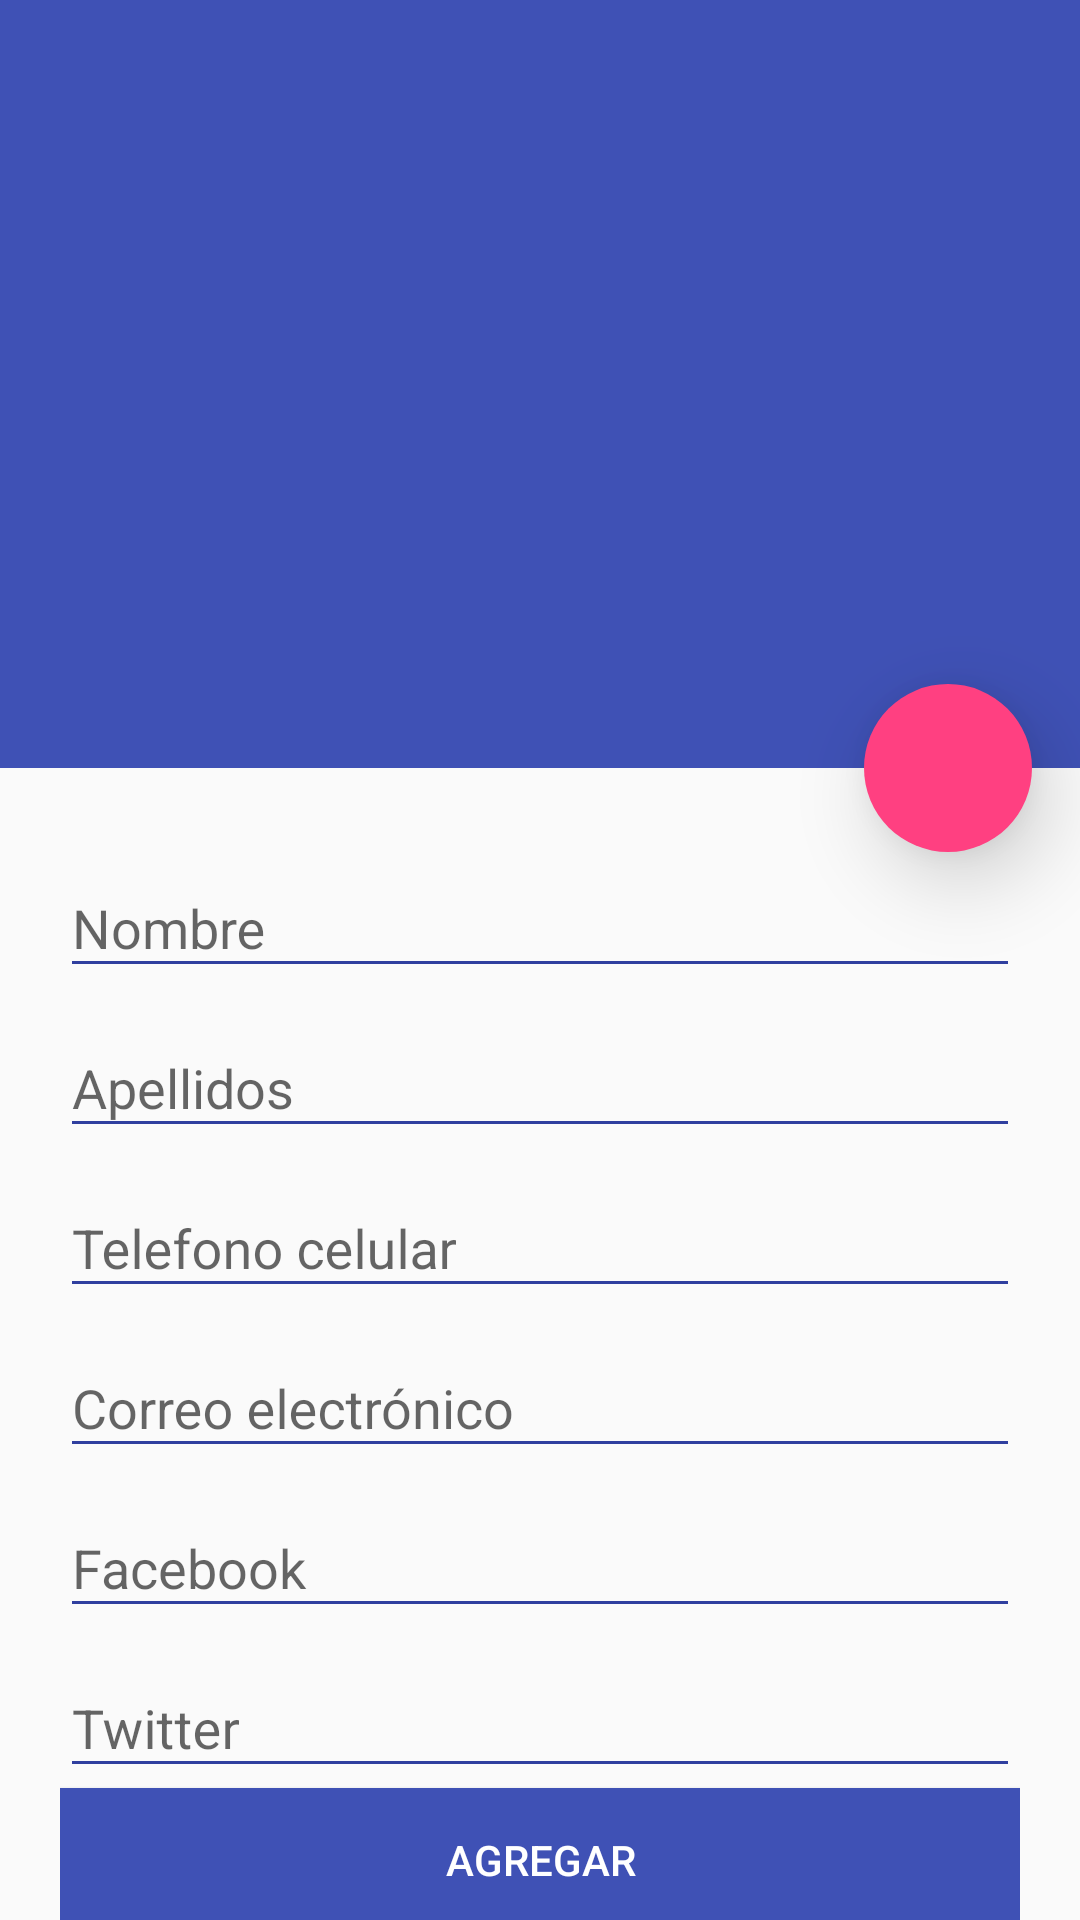

Here is an Android app screen rendered from its layout file. Give the layout XML and the strings, colors and styles it references.
<!-- AndroidManifest.xml: application theme AppTheme -->
<!-- res/layout/activity_add_contact.xml -->
<?xml version="1.0" encoding="utf-8"?>
<android.support.design.widget.CoordinatorLayout xmlns:android="http://schemas.android.com/apk/res/android"
    xmlns:app="http://schemas.android.com/apk/res-auto"
    xmlns:tools="http://schemas.android.com/tools"
    android:layout_width="match_parent"
    android:layout_height="match_parent"
    android:fitsSystemWindows="true"
    tools:context="com.xor503.agenda.addcontact.ui.AddContactActivity">

    <android.support.v4.widget.NestedScrollView
        android:id="@+id/scroll"
        android:layout_width="match_parent"
        android:layout_height="match_parent"
        android:layout_below="@+id/app_bar"
        app:layout_behavior="@string/appbar_scrolling_view_behavior">
        <LinearLayout
            android:layout_width="match_parent"
            android:layout_height="match_parent"
            android:orientation="vertical"
            android:padding="20dp"
            >
            <android.support.design.widget.TextInputLayout
                android:layout_width="match_parent"
                android:layout_height="wrap_content"
                android:id="@+id/layoutName"
                app:hintTextAppearance="@style/AppTheme.FloatingLabel"
                android:hint="@string/addcontact.name.message"
                >
                <android.support.design.widget.TextInputEditText
                    android:layout_width="match_parent"
                    android:layout_height="wrap_content"
                    android:maxLines="1"
                    android:inputType="textPersonName"
                    android:id="@+id/txtName"
                    android:theme="@style/AppTheme.EditText"
                    >
                </android.support.design.widget.TextInputEditText>
            </android.support.design.widget.TextInputLayout>
            <android.support.design.widget.TextInputLayout
                android:layout_width="match_parent"
                android:layout_height="wrap_content"
                android:id="@+id/layoutLastName"
                app:hintTextAppearance="@style/AppTheme.FloatingLabel"
                android:layout_below="@+id/layoutName"
                android:hint="@string/addcontact.lastname.message"
                >
                <android.support.design.widget.TextInputEditText
                    android:layout_width="match_parent"
                    android:layout_height="wrap_content"
                    android:maxLines="1"
                    android:inputType="textPersonName"
                    android:id="@+id/txtLastName"
                    android:theme="@style/AppTheme.EditText"
                    >
                </android.support.design.widget.TextInputEditText>
            </android.support.design.widget.TextInputLayout>
            <android.support.design.widget.TextInputLayout
                android:layout_width="match_parent"
                android:layout_height="wrap_content"
                android:id="@+id/layoutPhone"
                app:hintTextAppearance="@style/AppTheme.FloatingLabel"
                android:layout_below="@+id/layoutLastName"
                android:hint="@string/addcontact.phone.message"
                >
                <android.support.design.widget.TextInputEditText
                    android:layout_width="match_parent"
                    android:layout_height="wrap_content"
                    android:maxLines="1"
                    android:inputType="phone"
                    android:id="@+id/txtPhone"
                    android:theme="@style/AppTheme.EditText"
                    >
                </android.support.design.widget.TextInputEditText>
            </android.support.design.widget.TextInputLayout>
            <android.support.design.widget.TextInputLayout
                android:layout_width="match_parent"
                android:layout_height="wrap_content"
                android:id="@+id/layoutEmail"
                app:hintTextAppearance="@style/AppTheme.FloatingLabel"
                android:layout_below="@+id/layoutPhone"
                android:hint="@string/addcontact.email.message"
                >
                <android.support.design.widget.TextInputEditText
                    android:layout_width="match_parent"
                    android:layout_height="wrap_content"
                    android:maxLines="1"
                    android:inputType="textEmailAddress"
                    android:id="@+id/txtEmail"
                    android:theme="@style/AppTheme.EditText"
                    >
                </android.support.design.widget.TextInputEditText>
            </android.support.design.widget.TextInputLayout>
            <android.support.design.widget.TextInputLayout
                android:layout_width="match_parent"
                android:layout_height="wrap_content"
                android:id="@+id/layoutFb"
                app:hintTextAppearance="@style/AppTheme.FloatingLabel"
                android:layout_below="@+id/layoutEmail"
                android:hint="@string/addcontact.facebook.message"
                >
                <android.support.design.widget.TextInputEditText
                    android:layout_width="match_parent"
                    android:layout_height="wrap_content"
                    android:maxLines="1"
                    android:inputType="text"
                    android:id="@+id/txtFb"
                    android:theme="@style/AppTheme.EditText"
                    >
                </android.support.design.widget.TextInputEditText>
            </android.support.design.widget.TextInputLayout>
            <android.support.design.widget.TextInputLayout
                android:layout_width="match_parent"
                android:layout_height="wrap_content"
                android:id="@+id/layoutTweet"
                android:layout_below="@+id/layoutFb"
                app:hintTextAppearance="@style/AppTheme.FloatingLabel"
                android:hint="@string/addcontact.twitter.message"
                >
                <android.support.design.widget.TextInputEditText
                    android:layout_width="match_parent"
                    android:layout_height="wrap_content"
                    android:maxLines="1"
                    android:inputType="text"
                    android:id="@+id/txtTweet"
                    android:theme="@style/AppTheme.EditText"
                    >
                </android.support.design.widget.TextInputEditText>
            </android.support.design.widget.TextInputLayout>

            <Button
                android:layout_width="match_parent"
                android:layout_height="wrap_content"
                android:text="agregar"
                android:id="@+id/btnAddContact"
                android:layout_below="@+id/layoutTweet"
                android:background="@color/colorPrimary"
                android:textColor="#FFFFFF"
                />
        </LinearLayout>
    </android.support.v4.widget.NestedScrollView>

    
    <android.support.design.widget.AppBarLayout
        android:id="@+id/app_bar"
        android:layout_width="match_parent"
        android:layout_height="256dp"
        android:fitsSystemWindows="true"
        android:theme="@style/ThemeOverlay.AppCompat.Dark.ActionBar">

        
        <android.support.design.widget.CollapsingToolbarLayout
            android:id="@+id/collapser"
            android:layout_width="match_parent"
            android:layout_height="match_parent"
            android:fitsSystemWindows="true"
            app:contentScrim="?attr/colorPrimary"
            app:expandedTitleMarginEnd="64dp"
            app:expandedTitleMarginStart="48dp"
            app:layout_scrollFlags="scroll|exitUntilCollapsed">

            
            <ImageView
                android:id="@+id/image_paralax"
                android:layout_width="match_parent"
                android:layout_height="match_parent"
                android:fitsSystemWindows="true"
                android:scaleType="centerCrop"
                app:layout_collapseMode="parallax" />

            
            <android.support.v7.widget.Toolbar xmlns:app="http://schemas.android.com/apk/res-auto"
                android:id="@+id/toolbar"
                android:layout_width="match_parent"
                android:layout_height="?attr/actionBarSize"
                android:background="@android:color/transparent"
                app:layout_collapseMode="pin"
                app:popupTheme="@style/ThemeOverlay.AppCompat.Light"
                app:theme="@style/CustomActionBar"

                />

        </android.support.design.widget.CollapsingToolbarLayout>


    </android.support.design.widget.AppBarLayout>

    
    <android.support.design.widget.FloatingActionButton
        android:id="@+id/addImage"
        android:layout_width="@dimen/size_fab"
        android:layout_height="@dimen/size_fab"
        android:layout_margin="@dimen/fab_margin"
        android:src="@drawable/ic_add_a_photo"
        app:borderWidth="0dp"
        app:elevation="@dimen/fab_elevation"
        app:layout_anchor="@id/app_bar"
        app:layout_anchorGravity="bottom|right|end" />

</android.support.design.widget.CoordinatorLayout>
<!-- resources referenced by this layout -->
<resources>
  <color name="colorPrimary">#3F51B5</color>
  <dimen name="fab_elevation">16dp</dimen>
  <dimen name="fab_margin">16dp</dimen>
  <dimen name="size_fab">56dp</dimen>
  <string name="addcontact.email.message">Correo electrónico</string>
  <string name="addcontact.facebook.message">Facebook</string>
  <string name="addcontact.lastname.message">Apellidos</string>
  <string name="addcontact.name.message">Nombre</string>
  <string name="addcontact.phone.message">Telefono celular</string>
  <string name="addcontact.twitter.message">Twitter</string>
  <style name="AppTheme.EditText" parent="AppTheme">
          
          <item name="colorControlNormal">@color/indigo</item>
          
          <item name="colorControlActivated">@color/colorAccent</item>
      </style>
  <style name="AppTheme.FloatingLabel" parent="@android:style/TextAppearance">
          <item name="android:textColor">@color/colorAccent</item>
          <item name="android:textSize">@dimen/floating_label</item>
      </style>
  <style name="CustomActionBar" parent="@style/ThemeOverlay.AppCompat.Dark.ActionBar">
          <item name="android:windowActionBarOverlay">true</item>
          
          <item name="windowActionBarOverlay">true</item>
      </style>
  <style name="AppTheme" parent="Theme.AppCompat.Light.DarkActionBar">
          <item name="windowActionBar">false</item>
          <item name="windowNoTitle">true</item>
          
          <item name="colorPrimary">@color/colorPrimary</item>
          <item name="colorPrimaryDark">@color/colorPrimaryDark</item>
          <item name="colorAccent">@color/colorAccent</item>
      </style>
  <item name="indigo" type="color">#303F9F</item>
  <color name="colorAccent">#FF4081</color>
  <dimen name="floating_label">13sp</dimen>
  <color name="colorPrimaryDark">#303F9F</color>
</resources>
